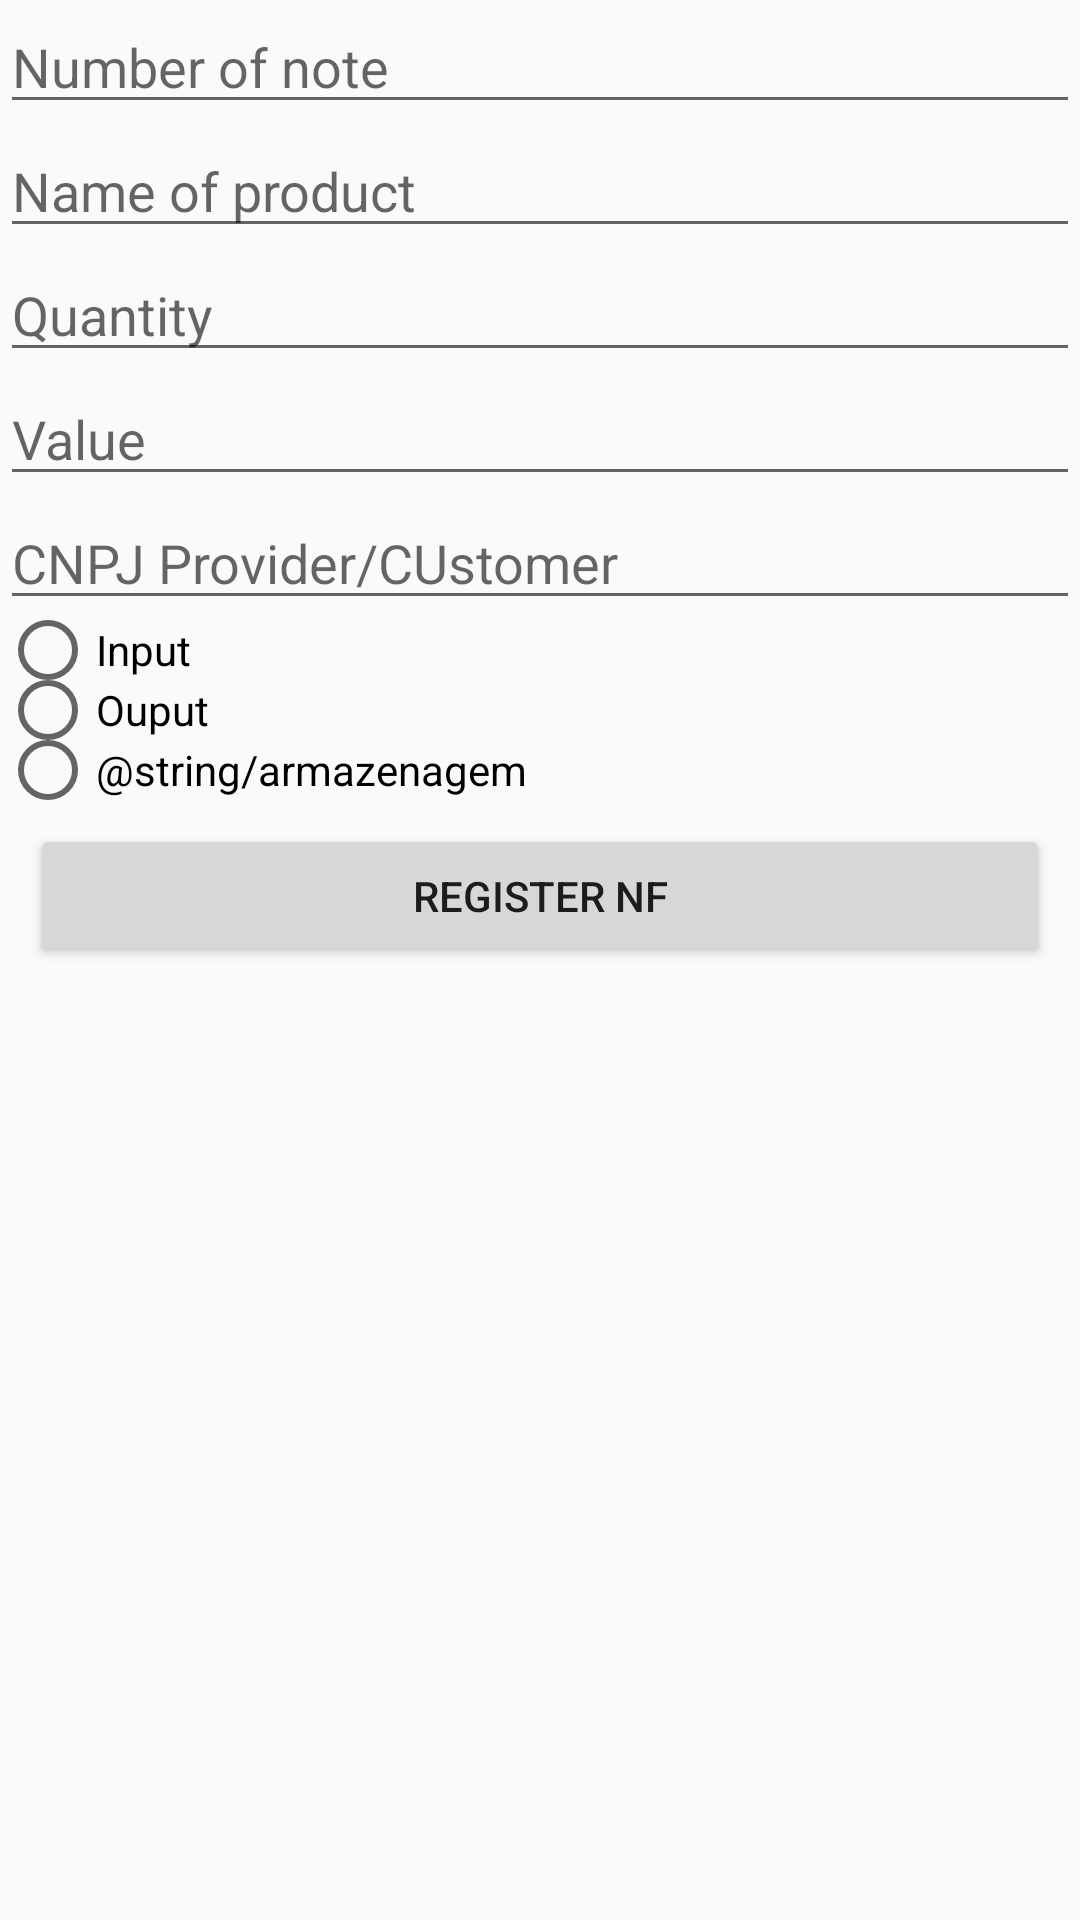

Reconstruct the res/layout file that produces this screen, plus the resources it refers to.
<!-- AndroidManifest.xml: application theme AppTheme -->
<!-- res/layout/activity_form.xml -->
<?xml version="1.0" encoding="utf-8"?>
<android.support.constraint.ConstraintLayout
        xmlns:android="http://schemas.android.com/apk/res/android"
        xmlns:tools="http://schemas.android.com/tools"
        xmlns:app="http://schemas.android.com/apk/res-auto"
        android:layout_width="match_parent"
        android:layout_height="match_parent"
        tools:context="example.com.br.notafiscalapplication.FormActivity">

    <EditText
            android:layout_width="0dp"
            android:layout_height="wrap_content"
            android:inputType="number"
            android:ems="10"
            android:id="@+id/etNumeroEdit"
            app:layout_constraintTop_toTopOf="parent"
            app:layout_constraintEnd_toEndOf="parent"
            app:layout_constraintStart_toStartOf="parent" android:hint="@string/numero_nota"/>
    <EditText
            android:layout_width="0dp"
            android:layout_height="wrap_content"
            android:inputType="textPersonName"
            android:ems="10"
            android:id="@+id/etProdutoEdit"
            app:layout_constraintTop_toBottomOf="@+id/etNumeroEdit"
            app:layout_constraintEnd_toEndOf="parent"
            app:layout_constraintStart_toStartOf="parent" android:hint="@string/nome_produto"/>
    <EditText
            android:layout_width="0dp"
            android:layout_height="wrap_content"
            android:inputType="numberDecimal"
            android:ems="10"
            android:id="@+id/etQuanidadeEdit"
            app:layout_constraintTop_toBottomOf="@+id/etProdutoEdit"
            app:layout_constraintEnd_toEndOf="parent"
            app:layout_constraintStart_toStartOf="parent" android:hint="@string/quantidade"/>
    <EditText
            android:layout_width="0dp"
            android:layout_height="wrap_content"
            android:inputType="numberDecimal"
            android:ems="10"
            android:id="@+id/etValorEdit"
            app:layout_constraintTop_toBottomOf="@+id/etQuanidadeEdit"
            app:layout_constraintEnd_toEndOf="parent"
            app:layout_constraintStart_toStartOf="parent" android:hint="@string/valor"/>
    <EditText
            android:layout_width="0dp"
            android:layout_height="wrap_content"
            android:inputType="number"
            android:ems="10"
            android:id="@+id/etFornecedorCliente"
            app:layout_constraintTop_toBottomOf="@+id/etValorEdit"
            app:layout_constraintEnd_toEndOf="parent"
            app:layout_constraintStart_toStartOf="parent" android:hint="@string/cnpj_fornecedor_cliente"/>
    <RadioGroup
            android:layout_width="0dp"
            android:layout_height="60dp"
            app:layout_constraintTop_toBottomOf="@+id/etFornecedorCliente" app:layout_constraintEnd_toEndOf="parent"
            app:layout_constraintStart_toStartOf="parent"
            android:id="@+id/radioGroupEdit">
        <RadioButton
                android:text="@string/entrada"
                android:layout_width="match_parent"

                android:layout_height="wrap_content" android:id="@+id/rbEntradaEdit" android:layout_weight="1"/>
        <RadioButton
                android:text="@string/saida"
                android:layout_width="match_parent"
                android:layout_height="wrap_content" android:id="@+id/rbSaidaEdit" android:layout_weight="1"/>
        <RadioButton
                android:text="@string/armazenagem"
                android:layout_width="match_parent"
                android:layout_height="wrap_content" android:id="@+id/rbArmazenagem" android:layout_weight="1"/>
    </RadioGroup>
    <Button
            android:text="@string/cadstrar_nf"
            android:layout_width="0dp"
            android:layout_height="wrap_content"
            style="@style/button"
            android:id="@+id/btnCadastrarNota" app:layout_constraintEnd_toEndOf="parent"
            app:layout_constraintStart_toStartOf="parent" android:layout_marginTop="8dp"
            app:layout_constraintTop_toBottomOf="@+id/radioGroupEdit"/>
</android.support.constraint.ConstraintLayout>
<!-- resources referenced by this layout -->
<resources>
  <string name="cadstrar_nf">Register NF</string>
  <string name="cnpj_fornecedor_cliente">CNPJ Provider/CUstomer</string>
  <string name="entrada">Input</string>
  <string name="nome_produto">Name of product</string>
  <string name="numero_nota">Number of note</string>
  <string name="quantidade">Quantity</string>
  <string name="saida">Ouput</string>
  <string name="valor">Value</string>
  <style name="button">
          <item name="android:layout_width">match_parent</item>
          <item name="android:layout_height">50dp</item>
          <item name="android:layout_marginTop">10dp</item>
          <item name="android:layout_marginBottom">10dp</item>
          <item name="android:layout_marginLeft">10dp</item>
          <item name="android:layout_marginRight">10dp</item>
      </style>
  <style name="AppTheme" parent="Theme.AppCompat.Light.DarkActionBar">
          
          <item name="colorPrimary">@color/colorPrimary</item>
          <item name="colorPrimaryDark">@color/colorPrimaryDark</item>
          <item name="colorAccent">@color/colorAccent</item>
      </style>
  <!-- not gathered from this repository: default colours our renderer supplied (Android Studio template values) -->
  <color name="colorPrimary">#FF6200EE</color>
  <color name="colorPrimaryDark">#FF3700B3</color>
  <color name="colorAccent">#FF03DAC5</color>
</resources>
